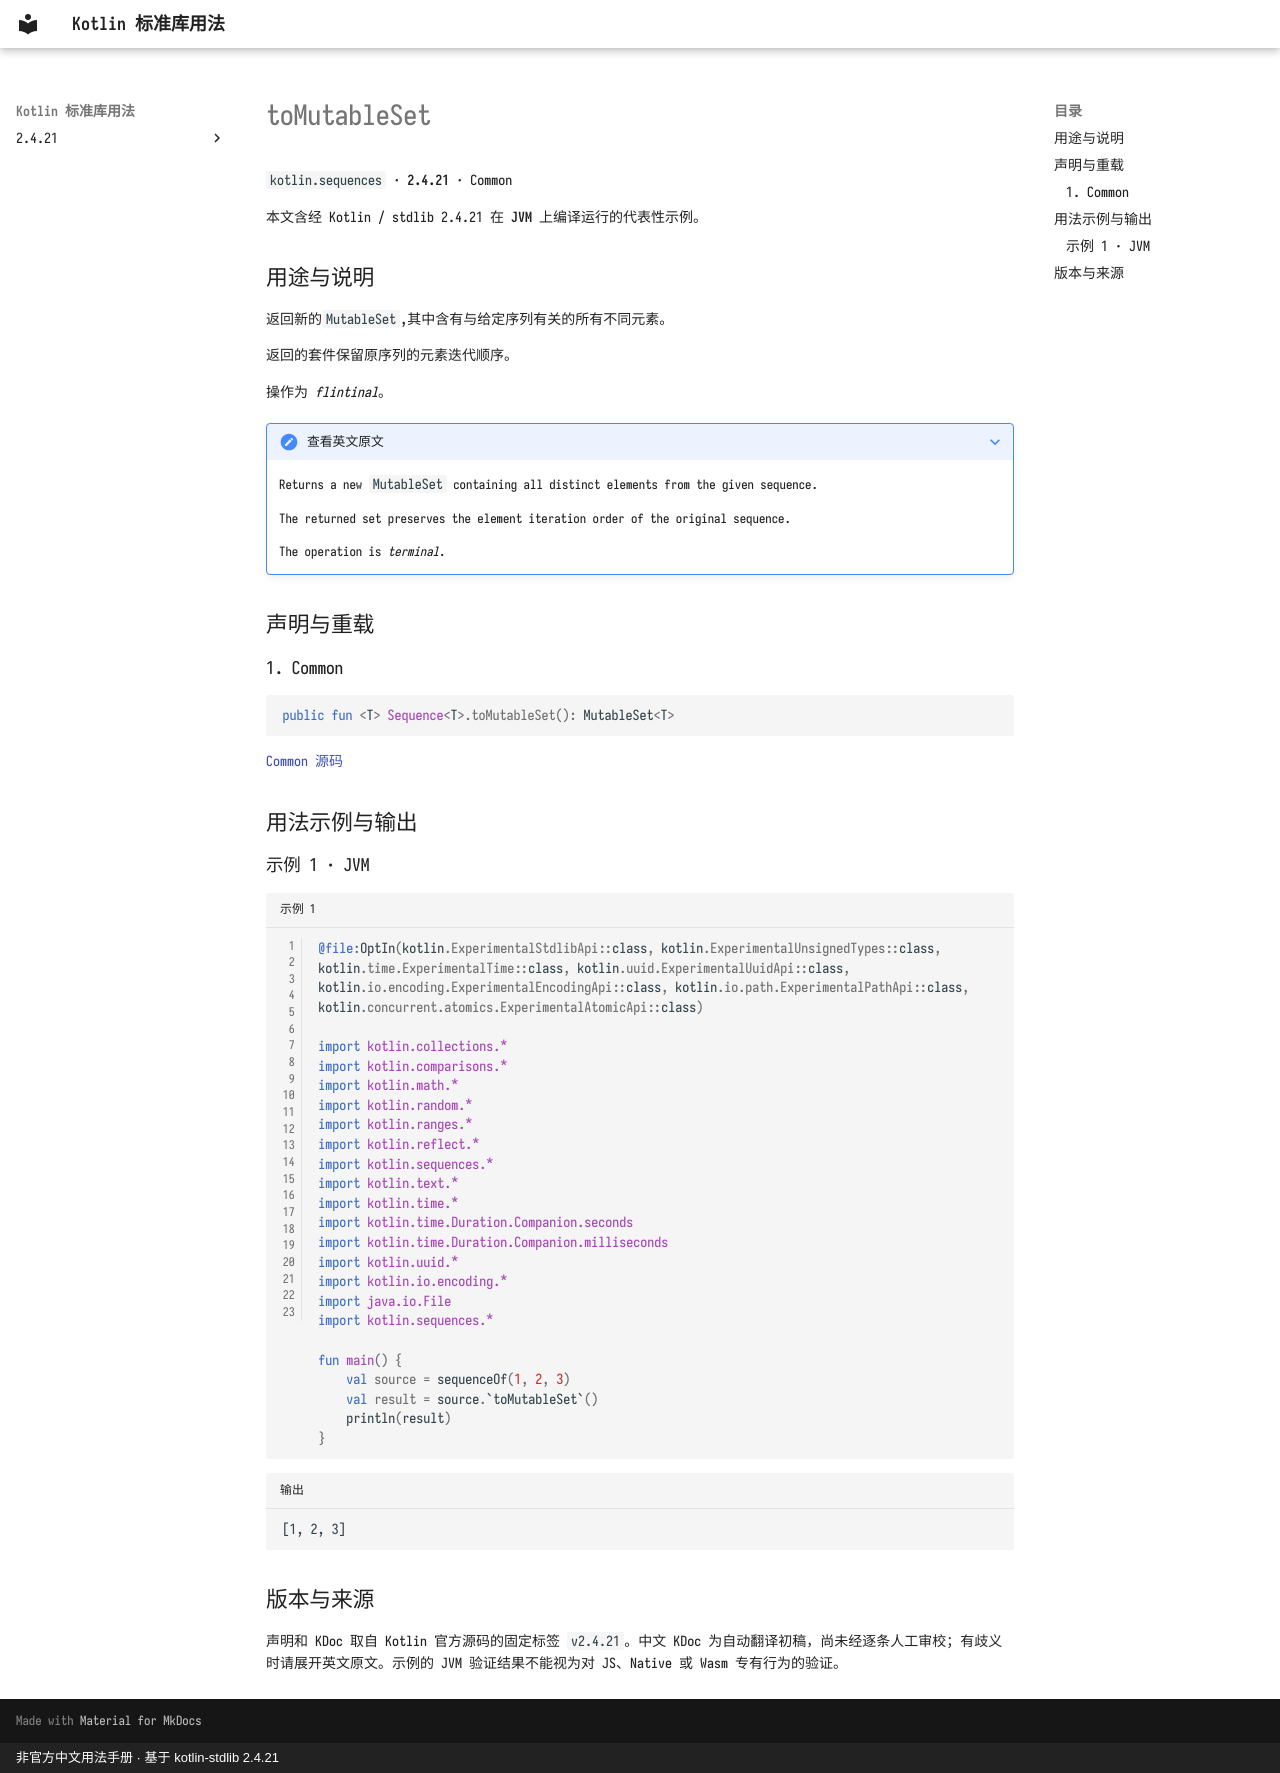

repository: oooooooko/kotlin-stdlib-docs · page: zh/api/kotlin.sequences/tomutableset--33a4ff1e/index.html · generator: mkdocs · copyright: 非官方中文用法手册 · 基于 kotlin-stdlib 2.4.21

# toMutableSet

`kotlin.sequences` · **2.4.21** · Common

本文含经 Kotlin / stdlib 2.4.21 在 **JVM** 上编译运行的代表性示例。

## 用途与说明

返回新的`MutableSet`,其中含有与给定序列有关的所有不同元素。

返回的套件保留原序列的元素迭代顺序。

操作为 _flintinal_。

??? note "查看英文原文"

    Returns a new `MutableSet` containing all distinct elements from the given sequence.
    
    The returned set preserves the element iteration order of the original sequence.
    
    The operation is _terminal_.

## 声明与重载

### 1. Common

```kotlin
public fun <T> Sequence<T>.toMutableSet(): MutableSet<T>
```

[Common 源码](https://github.com/JetBrains/kotlin/blob/v2.4.21/libraries/stdlib/common/src/generated/_Sequences.kt#L1397)

## 用法示例与输出

### 示例 1 · JVM

```kotlin title="示例 1" linenums="1"
@file:OptIn(kotlin.ExperimentalStdlibApi::class, kotlin.ExperimentalUnsignedTypes::class, kotlin.time.ExperimentalTime::class, kotlin.uuid.ExperimentalUuidApi::class, kotlin.io.encoding.ExperimentalEncodingApi::class, kotlin.io.path.ExperimentalPathApi::class, kotlin.concurrent.atomics.ExperimentalAtomicApi::class)

import kotlin.collections.*
import kotlin.comparisons.*
import kotlin.math.*
import kotlin.random.*
import kotlin.ranges.*
import kotlin.reflect.*
import kotlin.sequences.*
import kotlin.text.*
import kotlin.time.*
import kotlin.time.Duration.Companion.seconds
import kotlin.time.Duration.Companion.milliseconds
import kotlin.uuid.*
import kotlin.io.encoding.*
import java.io.File
import kotlin.sequences.*

fun main() {
    val source = sequenceOf(1, 2, 3)
    val result = source.`toMutableSet`()
    println(result)
}
```

```text title="输出"
[1, 2, 3]
```

## 版本与来源

声明和 KDoc 取自 Kotlin 官方源码的固定标签 `v2.4.21`。中文 KDoc 为自动翻译初稿，尚未经逐条人工审校；有歧义时请展开英文原文。示例的 JVM 验证结果不能视为对 JS、Native 或 Wasm 专有行为的验证。
